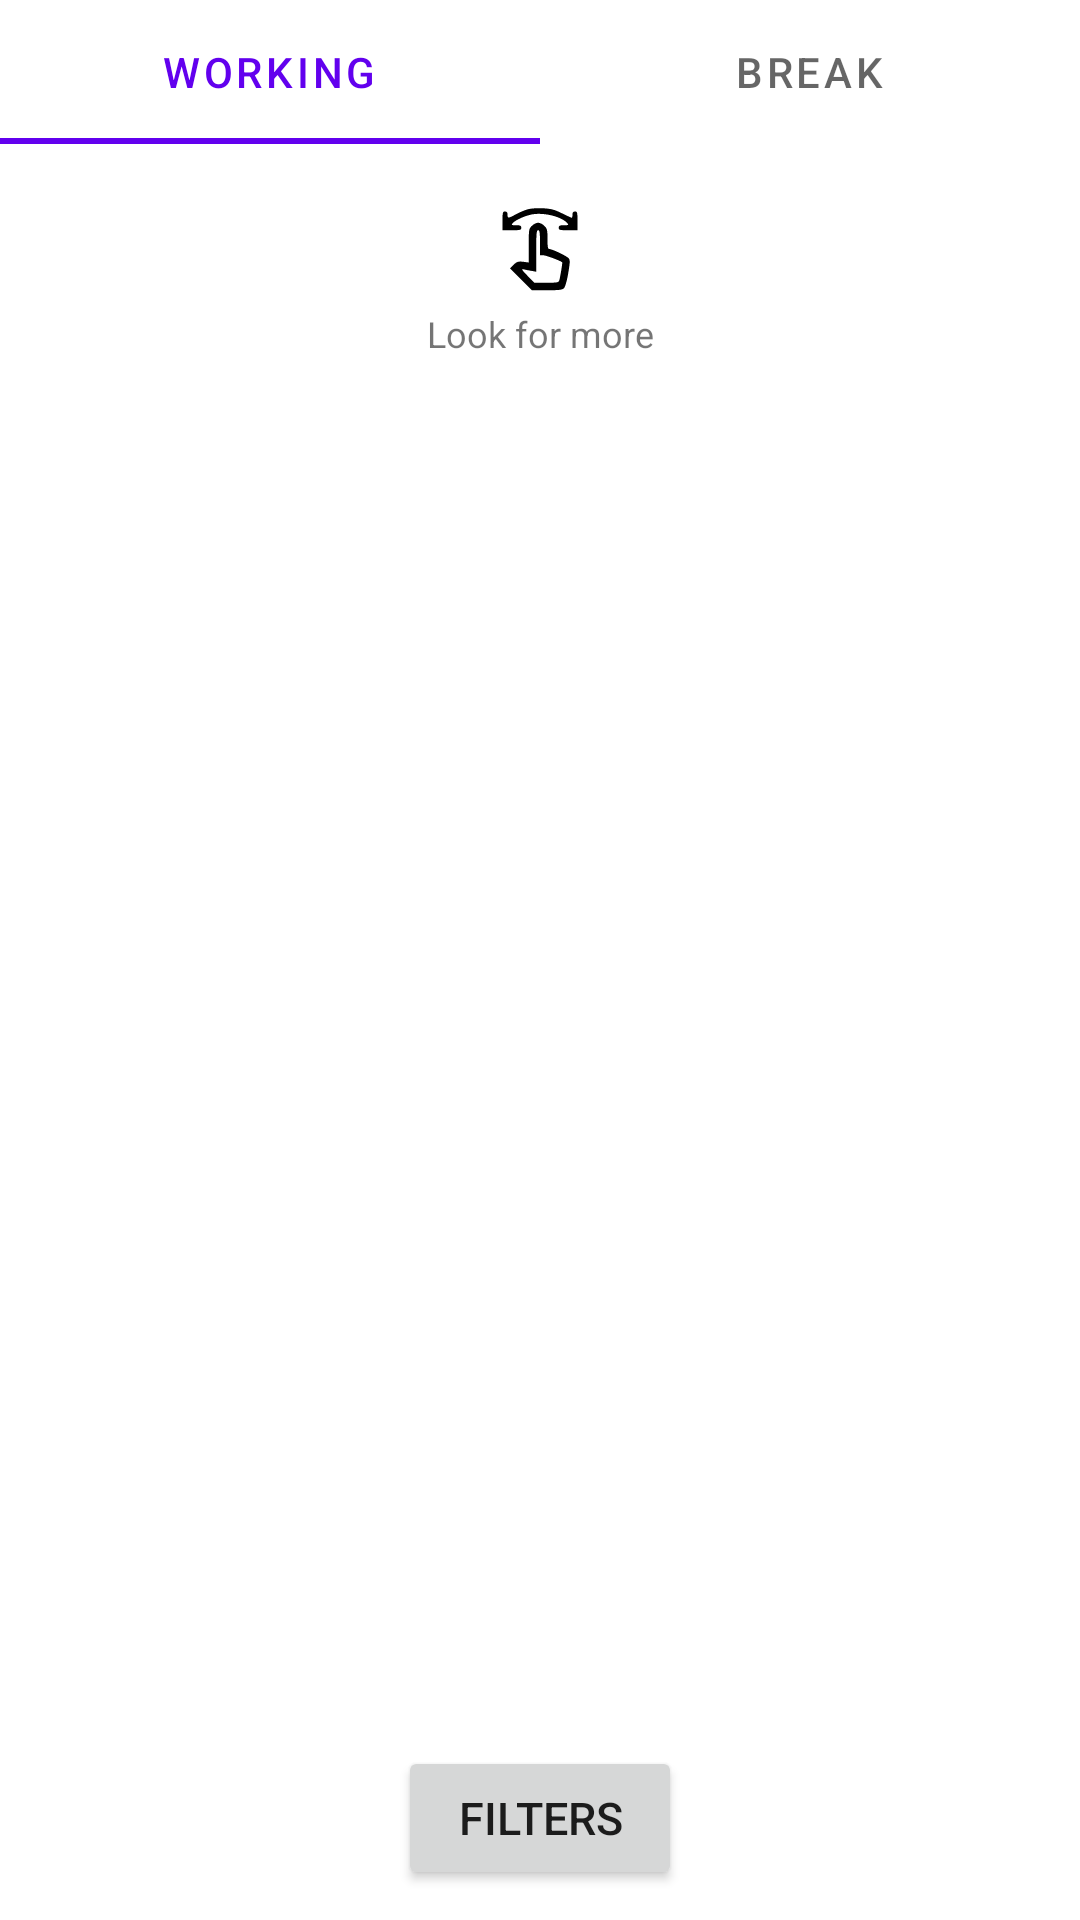

Write the Android layout XML for this screen, with the resource values it uses.
<!-- AndroidManifest.xml: application theme Theme.DigitalNomads -->
<!-- res/layout/fragment_networking.xml -->
<?xml version="1.0" encoding="utf-8"?>
<FrameLayout xmlns:android="http://schemas.android.com/apk/res/android"
    xmlns:tools="http://schemas.android.com/tools"
    android:layout_width="match_parent"
    android:layout_height="match_parent"
    tools:context=".ui.networking.NetworkingFragment">

    <RelativeLayout
        android:layout_width="match_parent"
        android:layout_height="match_parent">

            <com.google.android.material.tabs.TabLayout
                android:id="@+id/tab_working_break"
                android:layout_width="match_parent"
                android:layout_height="wrap_content"
                android:layout_gravity="top">

                <com.google.android.material.tabs.TabItem
                    android:id="@+id/tab_working"
                    android:layout_width="wrap_content"
                    android:layout_height="wrap_content"
                    android:text="Working" />

                <com.google.android.material.tabs.TabItem
                    android:id="@+id/tab_break"
                    android:layout_width="match_parent"
                    android:layout_height="match_parent"
                    android:text="Break" />

            </com.google.android.material.tabs.TabLayout>

        <include
            android:id="@+id/include_layout"
            layout="@layout/layout_working_people"
            android:layout_marginHorizontal="10dp"
            android:layout_width="match_parent"
            android:layout_height="match_parent"
            android:layout_below="@+id/tab_working_break"
            android:layout_alignParentBottom="true"
            android:layout_marginTop="10dp" />

        <TextView
            android:id="@+id/sent_text"
            android:visibility="invisible"
            android:layout_width="wrap_content"
            android:layout_height="wrap_content"
            android:layout_centerInParent="true"
            android:textSize="20dp"
            android:text="@string/this_page_is_under_construction" />


    </RelativeLayout>
</FrameLayout>
<!-- res/layout/layout_working_people.xml (included above) -->
<?xml version="1.0" encoding="utf-8"?>
<RelativeLayout xmlns:android="http://schemas.android.com/apk/res/android"
    xmlns:app="http://schemas.android.com/apk/res-auto"
    android:layout_width="match_parent"
    android:layout_centerHorizontal="true"
    android:layout_height="match_parent">

    <HorizontalScrollView
        android:id="@+id/horizontal_cards_list"
        android:layout_alignParentTop="true"
        android:layout_width="match_parent"
        android:scrollbars="none"
        android:layout_height="wrap_content">

        <LinearLayout
            android:id="@+id/list_working_people"
            android:layout_width="wrap_content"
            android:layout_height="wrap_content"
            android:orientation="horizontal">

        </LinearLayout>
    </HorizontalScrollView>

    <ImageView
        android:id="@+id/swipe_icon"
        android:layout_width="match_parent"
        android:layout_height="30dp"
        android:layout_marginTop="10dp"
        android:layout_below="@id/horizontal_cards_list"
        app:srcCompat="@drawable/outline_swipe_black" />

    <TextView
        android:id="@+id/text_swiping"
        android:layout_width="match_parent"
        android:layout_height="wrap_content"
        android:layout_marginTop="5dp"
        android:text="Look for more"
        android:textAlignment="center"
        android:layout_below="@+id/swipe_icon"
        android:textSize="12dp" />

    <LinearLayout
        android:layout_alignParentStart="true"
        android:layout_alignParentEnd="true"
        android:layout_below="@+id/text_swiping"
        android:layout_width="match_parent"
        android:layout_height="wrap_content"
        android:orientation="horizontal">

        <RelativeLayout
            android:layout_width="wrap_content"
            android:layout_height="wrap_content"
            android:layout_weight="1">

            <TextView
                android:id="@+id/txt_fields"
                android:layout_width="match_parent"
                android:layout_height="wrap_content"
                android:layout_alignParentStart="true"
                android:layout_marginStart="10dp"
                android:layout_marginTop="10dp"
                android:textSize="12dp"
                android:text="" />

            <TextView
                android:id="@+id/txt_languages"
                android:layout_width="match_parent"
                android:layout_height="wrap_content"
                android:layout_below="@+id/txt_fields"
                android:layout_alignParentStart="true"
                android:layout_marginStart="10dp"
                android:layout_marginTop="10dp"
                android:textSize="12dp"
                android:text="" />
        </RelativeLayout>

        <RelativeLayout
            android:layout_width="wrap_content"
            android:layout_height="wrap_content"
            android:layout_weight="1">

            <TextView
                android:id="@+id/txt_distance"
                android:layout_width="match_parent"
                android:layout_height="wrap_content"
                android:layout_alignParentEnd="true"
                android:textAlignment="textEnd"
                android:layout_marginTop="10dp"
                android:layout_marginEnd="10dp"
                android:textSize="12dp"
                android:text="" />

            <TextView
                android:id="@+id/txt_day"
                android:layout_width="match_parent"
                android:layout_height="wrap_content"
                android:textAlignment="textEnd"
                android:layout_below="@+id/txt_distance"
                android:layout_alignParentEnd="true"
                android:layout_marginTop="10dp"
                android:layout_marginEnd="10dp"
                android:textSize="12dp"
                android:text="" />
        </RelativeLayout>
    </LinearLayout>

    <Button
        android:id="@+id/button_filter_networking"
        android:layout_width="wrap_content"
        android:layout_height="wrap_content"
        android:layout_alignParentBottom="true"
        android:layout_centerHorizontal="true"
        android:layout_marginTop="40dp"
        android:layout_marginBottom="10dp"
        android:paddingHorizontal="20dp"
        android:paddingVertical="10dp"
        android:text="Filters"
        android:textSize="15dp" />

</RelativeLayout>
<!-- resources referenced by this layout -->
<resources>
  <!-- drawable outline_swipe_black (drawable) -->
  <vector xmlns:android="http://schemas.android.com/apk/res/android"
      android:width="72dp"
      android:height="72dp"
      android:viewportWidth="72"
      android:viewportHeight="72">
    <path
        android:pathData="M26,4.3c-2.5,0.7 -6.7,2.5 -9.4,4 -6,3.3 -6.6,3.3 -6.6,0.2 0,-1.8 -0.5,-2.5 -2,-2.5 -1.8,-0 -2,0.7 -2,7.5l0,7.5 7.5,-0c6.8,-0 7.5,-0.2 7.5,-2 0,-1.7 -0.7,-2 -4.1,-2 -3.7,-0 -4,-0.2 -2.8,-1.6 2.2,-2.6 10.4,-6.3 16.3,-7.2 9.5,-1.5 23.3,2.1 27.5,7.2 1.2,1.4 0.9,1.6 -2.8,1.6 -3.4,-0 -4.1,0.3 -4.1,2 0,1.8 0.7,2 7.5,2l7.5,-0 0,-7.5c0,-6.8 -0.2,-7.5 -2,-7.5 -1.5,-0 -2,0.7 -2,2.5 0,1.4 -0.3,2.5 -0.6,2.5 -0.3,-0 -3.9,-1.6 -7.9,-3.6 -6,-3 -8.6,-3.6 -15.1,-4 -4.7,-0.2 -9.7,0.1 -12.4,0.9z"
        android:fillColor="#000000"
        android:strokeColor="#00000000"/>
    <path
        android:pathData="M29.5,17.5c-2.4,2.3 -2.5,2.9 -2.5,15.8l0,13.5 -4.6,-0.6c-4,-0.4 -4.9,-0.1 -7.5,2.4l-2.9,2.8 8.7,8.8 8.8,8.8 12.1,-0c10.3,-0 12.3,-0.3 13.7,-1.8 0.9,-1 2.3,-6.1 3.3,-11.9 1.5,-8.8 1.5,-10.5 0.3,-11.9 -1.5,-1.8 -13.2,-7.4 -15.5,-7.4 -1.1,-0 -1.4,-1.8 -1.4,-8 0,-7.3 -0.3,-8.3 -2.5,-10.5 -1.3,-1.4 -3.6,-2.5 -5,-2.5 -1.4,-0 -3.7,1.1 -5,2.5zM36,31l0,10 2.6,-0c2,-0 12.8,4 15.2,5.6 0.3,0.2 -1.6,11.8 -2.4,14.6 -0.5,1.6 -1.9,1.8 -10.3,1.8l-9.7,-0 -5.4,-5.6c-4.7,-4.8 -5.1,-5.6 -3,-5.1 1.4,0.3 4.2,0.9 6.3,1.2l3.7,0.7 0,-16.6c0,-14.1 0.2,-16.6 1.5,-16.6 1.2,-0 1.5,1.8 1.5,10z"
        android:fillColor="#000000"
        android:strokeColor="#00000000"/>
  </vector>
  <string name="this_page_is_under_construction">This page is under construction</string>
  <style name="Theme.DigitalNomads" parent="Theme.MaterialComponents.DayNight.DarkActionBar">
          
          <item name="colorPrimary">@color/purple_500</item>
          <item name="colorPrimaryVariant">@color/purple_700</item>
          <item name="colorOnPrimary">@color/white</item>
          
          <item name="colorSecondary">@color/teal_200</item>
          <item name="colorSecondaryVariant">@color/teal_700</item>
          <item name="colorOnSecondary">@color/black</item>
          
          <item name="android:statusBarColor">?attr/colorPrimaryVariant</item>
          
      </style>
  <color name="purple_500">#FF6200EE</color>
  <color name="purple_700">#FF3700B3</color>
  <color name="white">#FFFFFFFF</color>
  <color name="teal_200">#FF03DAC5</color>
  <color name="teal_700">#FF018786</color>
  <color name="black">#FF000000</color>
</resources>
